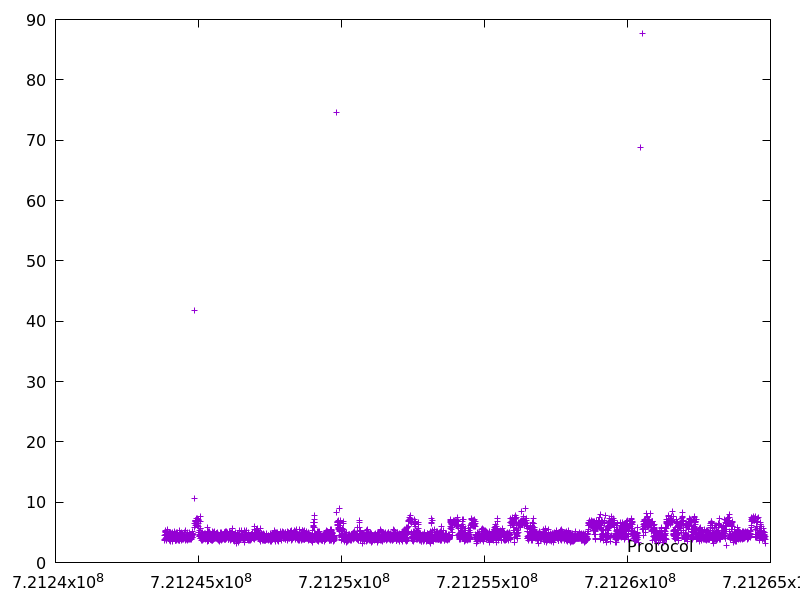

Source data for this figure (header and first rows):
721243820.049196, 3.7281210000000002
721243824, 3.821
721243829, 4.45
721243833, 4.519
721243838, 5.042
721243844, 5.192
721243849, 5.122
721243853, 4.607
721243859, 5.303
721243863, 4.026
721243867, 4.23
721243871, 4.183
721243876, 4.701
721243880, 4.022
721243885, 4.469
721243888, 3.589
721243892, 3.957
721243897, 4.442
721243902, 4.892
721243907, 4.898
721243911, 4.281
721243916, 4.448
721243920, 4.178
721243926, 5.435
721243931, 5.113
721243935, 4.429
721243940, 4.281
721243944, 4.839
721243949, 4.188
721243953, 4.362
721243957, 4.035
721243961, 4.02
721243966, 4.353
721243970, 4.605
721243976, 5.019
721243980, 4.016
721243984, 4.567
721243989, 4.775
721243993, 3.579
721243997, 4.434
721244002, 4.559
721244006, 4.031
721244010, 3.953
721244014, 3.868
721244018, 3.997
721244023, 4.943
721244027, 4.357
721244031, 3.963
721244035, 3.566
721244040, 4.677
721244044, 4.029
721244048, 4.368
721244053, 4.798
721244057, 4.166
721244062, 4.586
721244066, 4.206
721244071, 4.406
721244076, 4.865
721244080, 4.619
721244084, 3.546
721244088, 4.259
... 4,310 more rows
